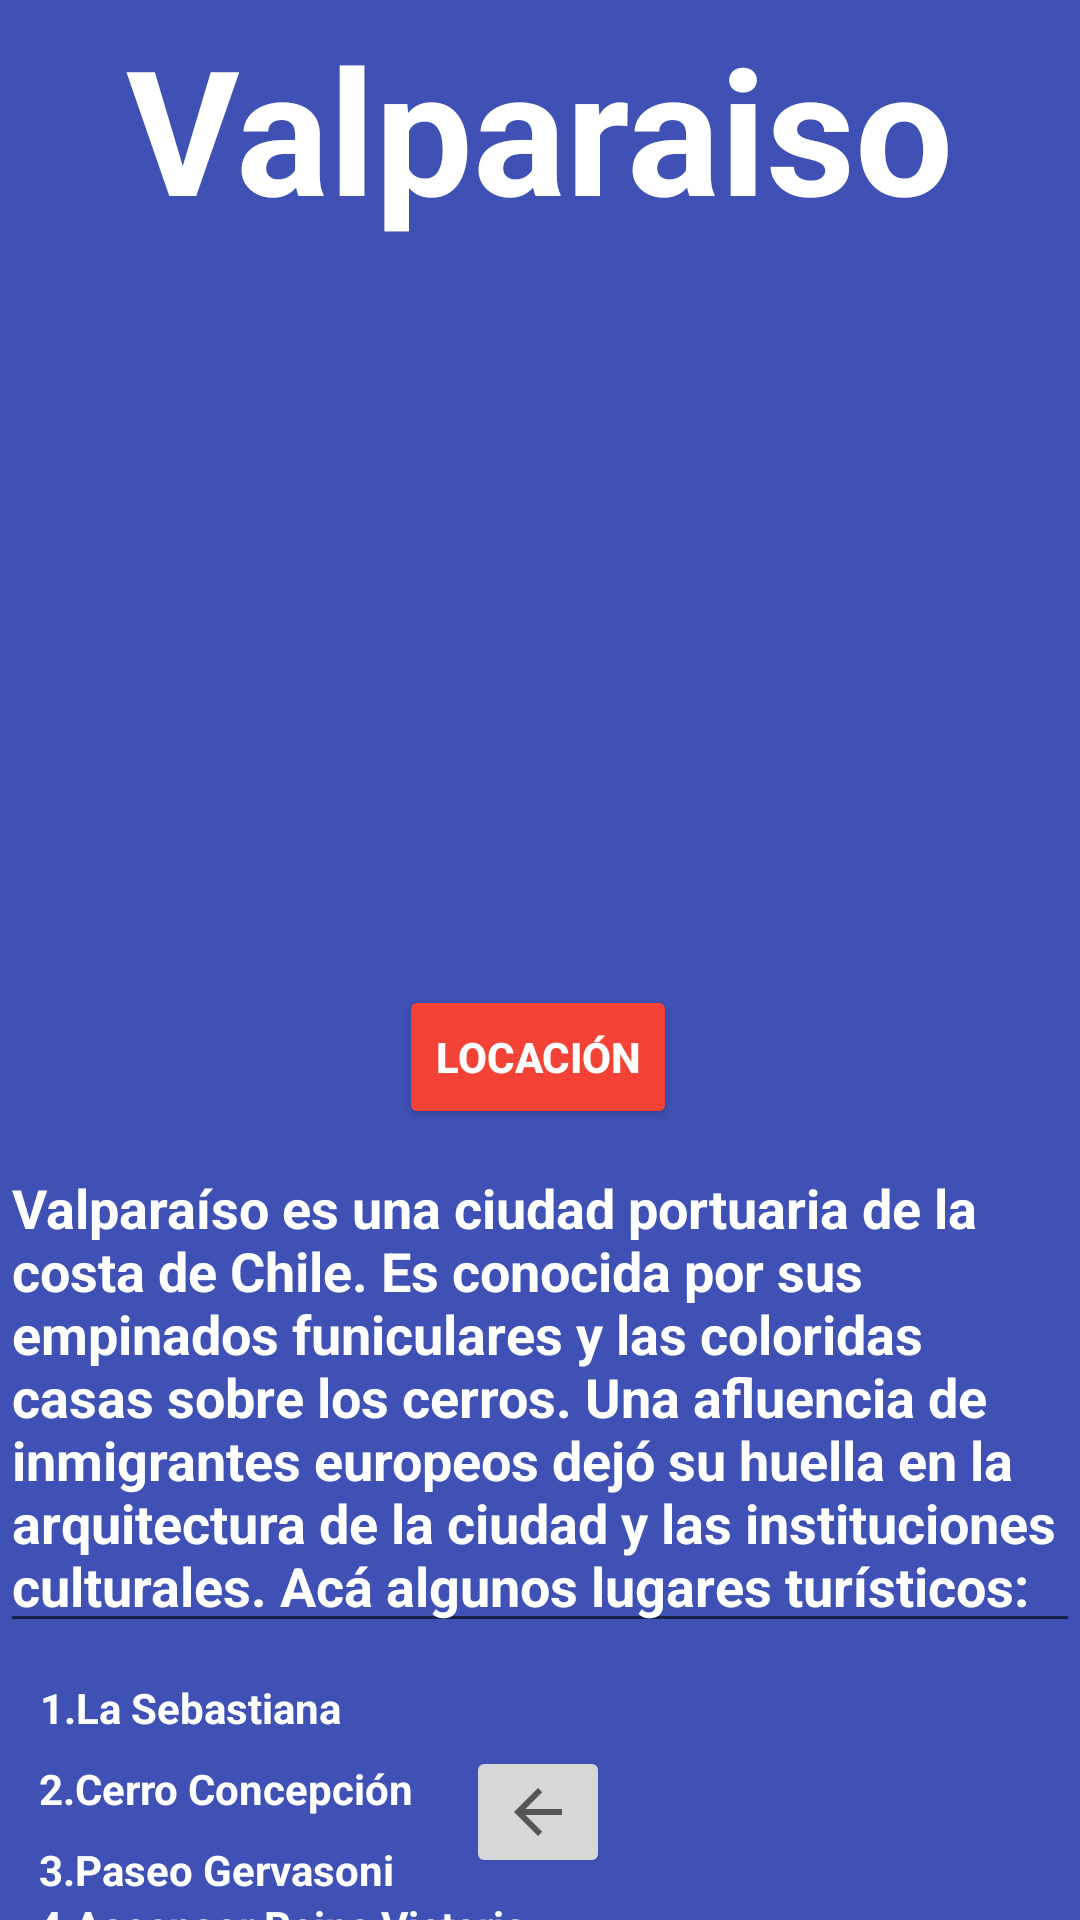

Reconstruct the res/layout file that produces this screen, plus the resources it refers to.
<!-- AndroidManifest.xml: application theme Theme.ConociendoChile -->
<!-- res/layout/activity_valparaiso.xml -->
<?xml version="1.0" encoding="utf-8"?>
<androidx.constraintlayout.widget.ConstraintLayout xmlns:android="http://schemas.android.com/apk/res/android"
    xmlns:app="http://schemas.android.com/apk/res-auto"
    xmlns:tools="http://schemas.android.com/tools"
    android:layout_width="match_parent"
    android:layout_height="match_parent"
    android:background="@color/teal_200"
    android:backgroundTint="#3F51B5"
    android:hapticFeedbackEnabled="false"
    tools:context=".Valparaiso">


    <TextView
        android:id="@+id/textView2"
        android:layout_width="wrap_content"
        android:layout_height="wrap_content"
        android:text="Valparaiso"
        android:textColor="#FFFFFF"
        android:textSize="58sp"
        android:textStyle="bold"
        app:layout_constraintBottom_toBottomOf="parent"
        app:layout_constraintEnd_toEndOf="parent"
        app:layout_constraintStart_toStartOf="parent"
        app:layout_constraintTop_toTopOf="parent"
        app:layout_constraintVertical_bias="0.007" />

    <ImageView
        android:id="@+id/imageView8"
        android:layout_width="389dp"
        android:layout_height="239dp"
        android:layout_marginTop="8dp"
        android:layout_marginEnd="16dp"
        app:layout_constraintEnd_toEndOf="parent"
        app:layout_constraintTop_toBottomOf="@+id/textView2"
        app:srcCompat="@drawable/valpi" />

    <MultiAutoCompleteTextView
        android:id="@+id/multiAutoCompleteTextView2"
        android:layout_width="wrap_content"
        android:layout_height="wrap_content"
        android:layout_marginTop="52dp"
        android:text="Valparaíso es una ciudad portuaria de la costa de Chile. Es conocida por sus empinados funiculares y las coloridas casas sobre los cerros. Una afluencia de inmigrantes europeos dejó su huella en la arquitectura de la ciudad y las instituciones culturales. Acá algunos lugares turísticos:"
        android:textColor="#FFFFFF"
        android:textStyle="bold"
        app:layout_constraintEnd_toEndOf="parent"
        app:layout_constraintHorizontal_bias="0.0"
        app:layout_constraintStart_toStartOf="parent"
        app:layout_constraintTop_toBottomOf="@+id/imageView8" />

    <ImageButton
        android:id="@+id/imageButton4"
        android:layout_width="wrap_content"
        android:layout_height="wrap_content"
        android:onClick="Home"
        app:layout_constraintBottom_toBottomOf="parent"
        app:layout_constraintEnd_toEndOf="parent"
        app:layout_constraintHorizontal_bias="0.498"
        app:layout_constraintStart_toStartOf="parent"
        app:layout_constraintTop_toBottomOf="@+id/multiAutoCompleteTextView2"
        app:layout_constraintVertical_bias="0.71"
        app:srcCompat="?attr/homeAsUpIndicator" />

    <Button
        android:id="@+id/button18"
        android:layout_width="wrap_content"
        android:layout_height="wrap_content"
        android:backgroundTint="#F44336"
        android:onClick="goToMap"
        android:text="Locación"
        android:textColor="#FFFFFF"
        android:textStyle="bold"
        app:layout_constraintBottom_toTopOf="@+id/multiAutoCompleteTextView2"
        app:layout_constraintEnd_toEndOf="parent"
        app:layout_constraintHorizontal_bias="0.498"
        app:layout_constraintStart_toStartOf="parent"
        app:layout_constraintTop_toBottomOf="@+id/imageView8"
        app:layout_constraintVertical_bias="0.0" />

    <TextView
        android:id="@+id/textView34"
        android:layout_width="wrap_content"
        android:layout_height="wrap_content"
        android:layout_marginTop="12dp"
        android:text="1.La Sebastiana"
        android:textColor="#FFFFFF"
        android:textStyle="bold"
        app:layout_constraintEnd_toEndOf="parent"
        app:layout_constraintHorizontal_bias="0.051"
        app:layout_constraintStart_toStartOf="parent"
        app:layout_constraintTop_toBottomOf="@+id/multiAutoCompleteTextView2" />

    <TextView
        android:id="@+id/textView35"
        android:layout_width="wrap_content"
        android:layout_height="wrap_content"
        android:layout_marginTop="8dp"
        android:text="2.Cerro Concepción"
        android:textColor="#FFFFFF"
        android:textStyle="bold"
        app:layout_constraintEnd_toEndOf="parent"
        app:layout_constraintHorizontal_bias="0.056"
        app:layout_constraintStart_toStartOf="parent"
        app:layout_constraintTop_toBottomOf="@+id/textView34" />

    <TextView
        android:id="@+id/textView36"
        android:layout_width="wrap_content"
        android:layout_height="wrap_content"
        android:layout_marginTop="8dp"
        android:text="3.Paseo Gervasoni"
        android:textColor="#FFFFFF"
        android:textStyle="bold"
        app:layout_constraintEnd_toEndOf="parent"
        app:layout_constraintHorizontal_bias="0.054"
        app:layout_constraintStart_toStartOf="parent"
        app:layout_constraintTop_toBottomOf="@+id/textView35" />

    <TextView
        android:id="@+id/textView37"
        android:layout_width="169dp"
        android:layout_height="17dp"
        android:text="4.Ascensor Reina Victoria"
        android:textColor="#FFFFFF"
        android:textStyle="bold"
        app:layout_constraintBottom_toBottomOf="parent"
        app:layout_constraintEnd_toEndOf="parent"
        app:layout_constraintHorizontal_bias="0.066"
        app:layout_constraintStart_toStartOf="parent"
        app:layout_constraintTop_toBottomOf="@+id/textView36"
        app:layout_constraintVertical_bias="0.048" />

</androidx.constraintlayout.widget.ConstraintLayout>
<!-- resources referenced by this layout -->
<resources>
  <style name="Theme.ConociendoChile" parent="Theme.MaterialComponents.DayNight.DarkActionBar">
          
          <item name="colorPrimary">@color/purple_500</item>
          <item name="colorPrimaryVariant">@color/purple_700</item>
          <item name="colorOnPrimary">@color/white</item>
          
          <item name="colorSecondary">@color/teal_200</item>
          <item name="colorSecondaryVariant">@color/teal_700</item>
          <item name="colorOnSecondary">@color/black</item>
          
          <item name="android:statusBarColor" tools:targetApi="l">?attr/colorPrimaryVariant</item>
          
      </style>
  <!-- not gathered from this repository: default colours our renderer supplied (Android Studio template values) -->
  <color name="purple_500">#FF6200EE</color>
  <color name="purple_700">#FF3700B3</color>
  <color name="teal_200">#FF03DAC5</color>
  <color name="teal_700">#FF018786</color>
  <color name="black">#FF000000</color>
  <color name="white">#FFFFFFFF</color>
</resources>
